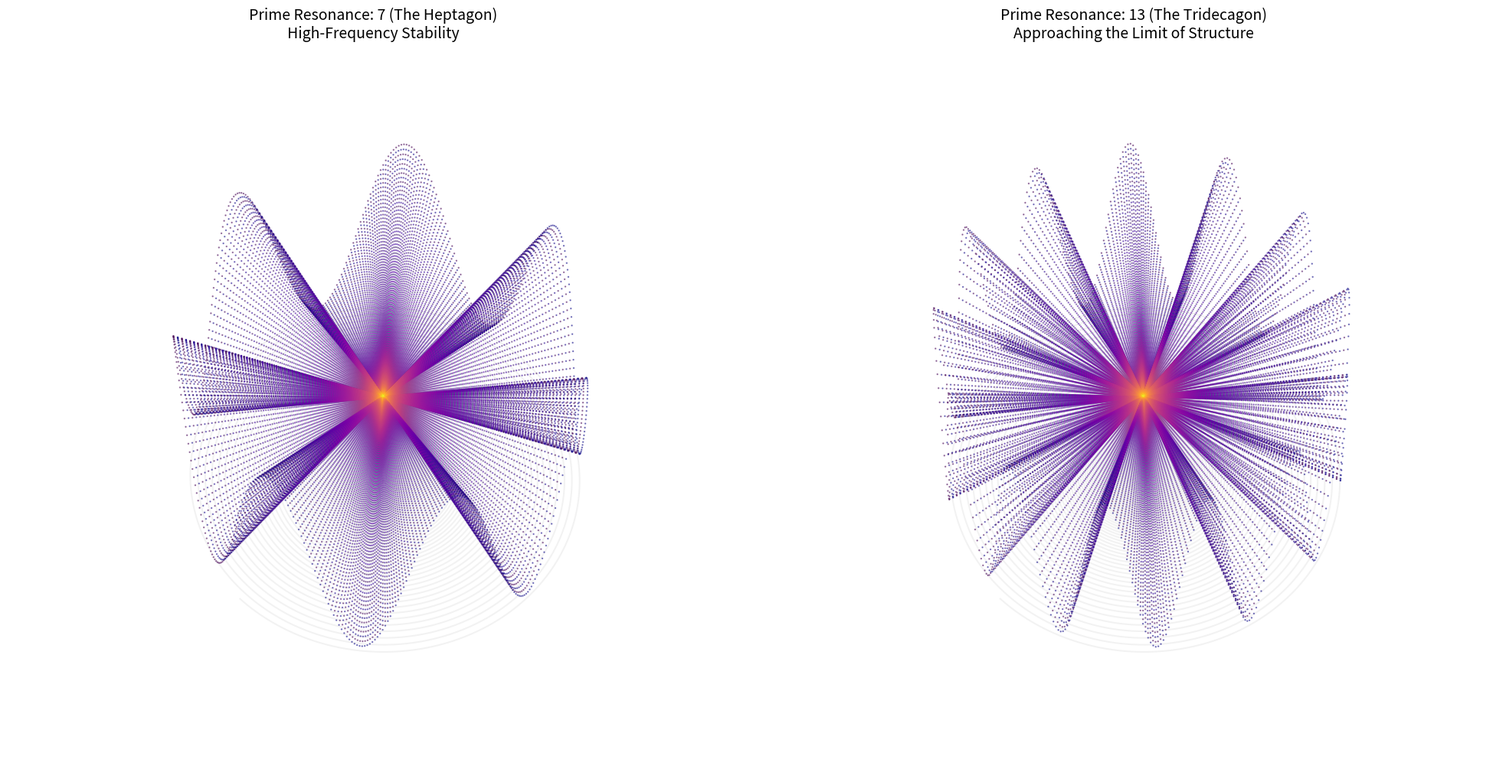

Recreate this plot in Python.
import numpy as np
import matplotlib.pyplot as plt
from mpl_toolkits.mplot3d import Axes3D

# ==========================================================
#  The Eternal Knot: Prime Resonance Stress Test
# ==========================================================

# --- Configuration ---
DT          = 0.002     # Time resolution
STEPS       = 60000     # Depth of infinity to simulate
DECAY       = 0.99992   # Slower decay to fill more space

# --- Physics Constants ---
ROTATION_SPEED = 2.0    
TEAR_INTENSITY = 1.5    

def generate_eternal_knot(lobes):
    """
    Generates the trajectory of two potentials spiraling infinitely inward.
    """
    # Time array (The "Depth")
    t = np.linspace(0, 120 * np.pi, STEPS)
    
    # 1. The Spiral (XY Plane)
    radius = np.power(DECAY, np.arange(STEPS)) * 5.0 
    theta = ROTATION_SPEED * t
    
    # Traveler 1 
    x1 = radius * np.cos(theta)
    y1 = radius * np.sin(theta)
    
    # Traveler 2 (Opposite)
    x2 = radius * np.cos(theta + np.pi)
    y2 = radius * np.sin(theta + np.pi)
    
    # 2. The Manifold Tear (Z Axis) - The Resonance
    z_amp = radius * TEAR_INTENSITY * 0.5 
    
    # The "Flip" Logic
    z1 = z_amp * np.sin(lobes * theta)
    z2 = z_amp * np.sin(lobes * theta + np.pi) 
    
    return (x1, y1, z1), (x2, y2, z2)

def plot_prime_stress_test(prime7_data, prime13_data):
    fig = plt.figure(figsize=(20, 10))
    
    # --- Plot 1: Prime 7 Resonance ---
    ax1 = fig.add_subplot(1, 2, 1, projection='3d')
    (x1, y1, z1), (x2, y2, z2) = prime7_data
    
    # Color mapping for depth/time
    colors = np.linspace(0, 1, len(x1))
    
    ax1.scatter(x1, y1, z1, c=colors, cmap='plasma', s=0.5, alpha=0.5, label='Traveler 1')
    ax1.scatter(x2, y2, z2, c=colors, cmap='viridis', s=0.5, alpha=0.5, label='Traveler 2')
    
    # Shadow
    ax1.plot(x1, y1, -4*np.ones_like(x1), color='black', alpha=0.05)

    ax1.set_title("Prime Resonance: 7 (The Heptagon)\nHigh-Frequency Stability", fontsize=14)
    ax1.set_axis_off()
    ax1.view_init(elev=60, azim=45)

    # --- Plot 2: Prime 13 Resonance ---
    ax2 = fig.add_subplot(1, 2, 2, projection='3d')
    (px1, py1, pz1), (px2, py2, pz2) = prime13_data
    
    ax2.scatter(px1, py1, pz1, c=colors, cmap='plasma', s=0.5, alpha=0.5)
    ax2.scatter(px2, py2, pz2, c=colors, cmap='viridis', s=0.5, alpha=0.5)
    
    ax2.plot(px1, py1, -4*np.ones_like(px1), color='black', alpha=0.05)

    ax2.set_title("Prime Resonance: 13 (The Tridecagon)\nApproaching the Limit of Structure", fontsize=14)
    ax2.set_axis_off()
    ax2.view_init(elev=60, azim=45)
    
    plt.tight_layout()
    plt.savefig('prime_resonance_geometry.png', dpi=150)

if __name__ == "__main__":
    # Generate Data for Primes
    traj_7 = generate_eternal_knot(lobes=7)
    traj_13 = generate_eternal_knot(lobes=13)
    
    plot_prime_stress_test(traj_7, traj_13)
